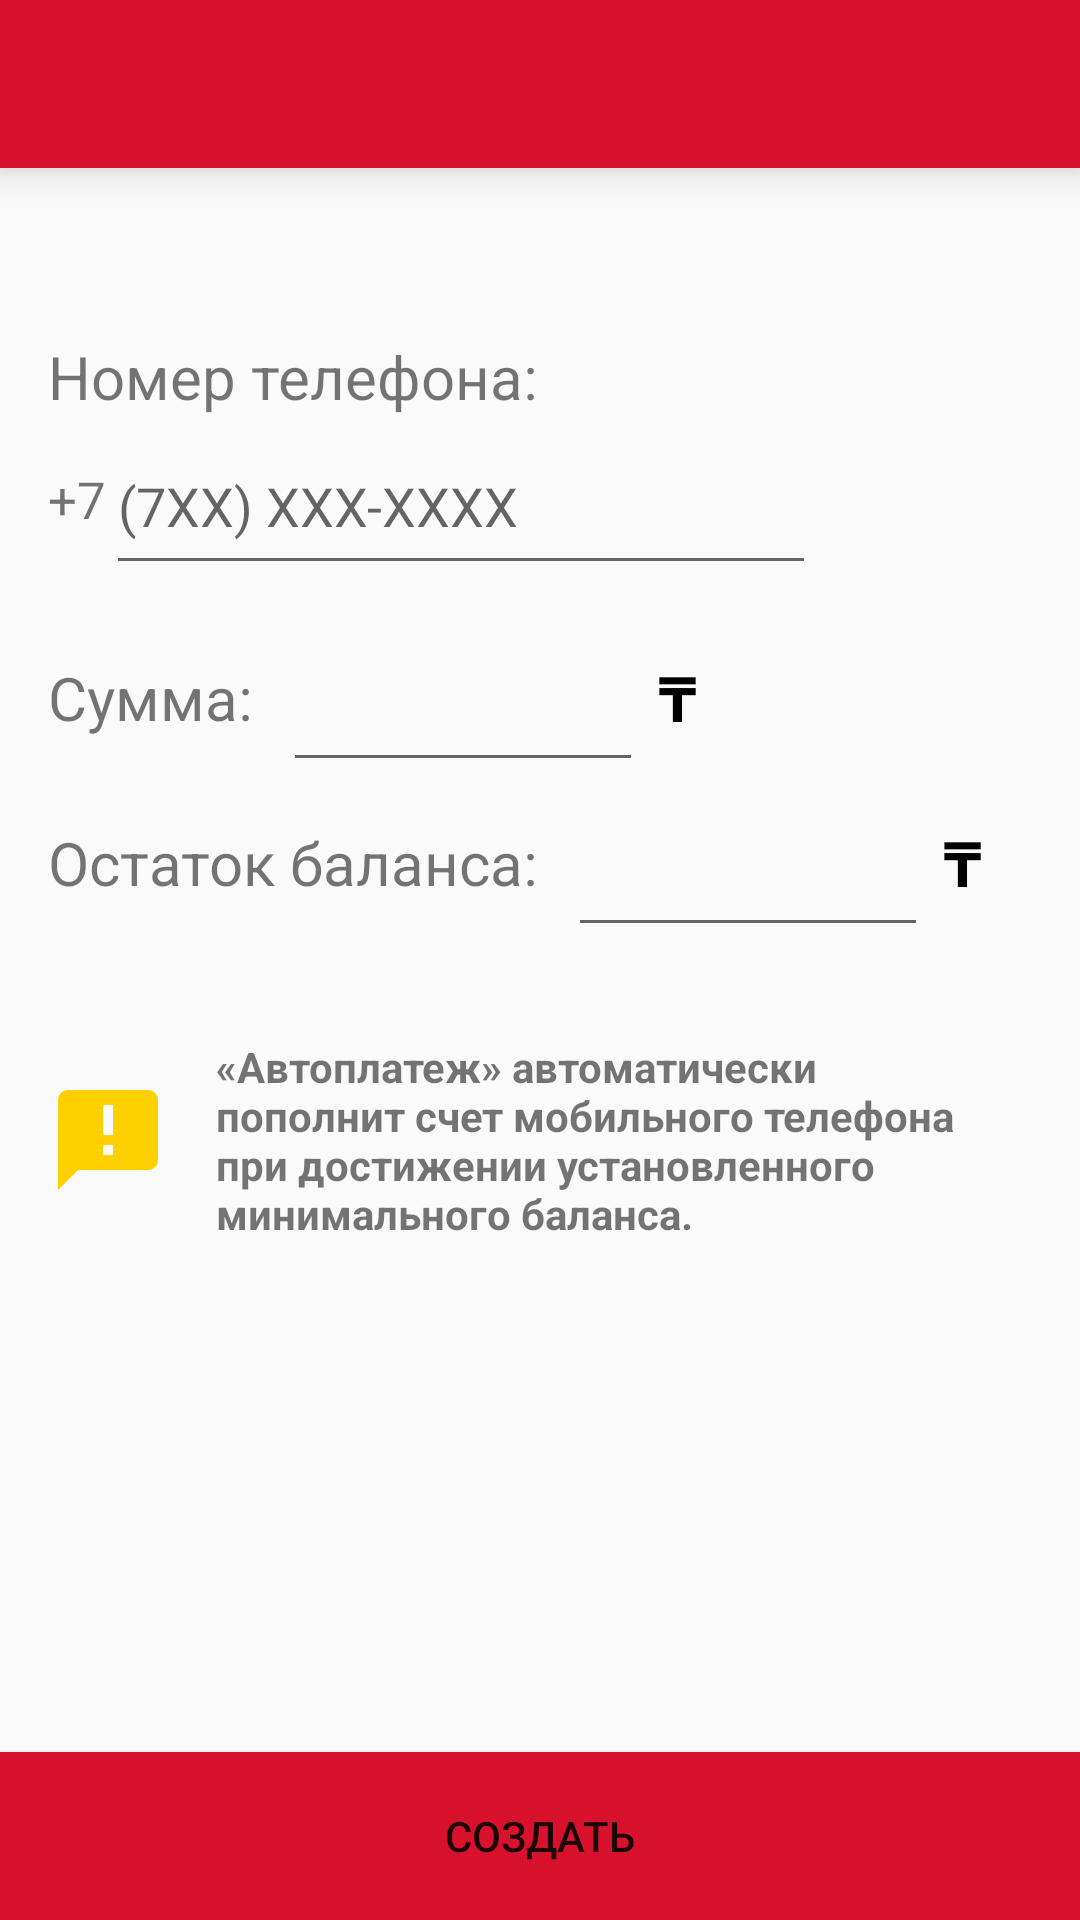

Reconstruct the res/layout file that produces this screen, plus the resources it refers to.
<!-- AndroidManifest.xml: activity theme MyWhiteColorTheme -->
<!-- res/layout/activity_auto_payment.xml -->
<?xml version="1.0" encoding="utf-8"?>
<android.support.constraint.ConstraintLayout xmlns:android="http://schemas.android.com/apk/res/android"
    xmlns:app="http://schemas.android.com/apk/res-auto"
    xmlns:tools="http://schemas.android.com/tools"
    android:layout_width="match_parent"
    android:layout_height="match_parent"
    tools:context=".autoPayment.AutoPaymentActivity">

    <android.support.v7.widget.Toolbar
        android:id="@+id/toolbar"
        android:layout_width="match_parent"
        android:layout_height="?attr/actionBarSize"
        android:background="?attr/colorPrimary"
        app:subtitleTextColor="@color/colorSecondaryText"
        app:titleTextColor="#FFFF"
        android:elevation="8dp"
        app:popupTheme="@style/AppTheme.PopupOverlay"
        android:theme="@style/ToolbarColored"/>

    <TextView
        app:layout_constraintStart_toStartOf="parent"
        android:layout_marginStart="16dp"
        android:layout_marginTop="56dp"
        app:layout_constraintTop_toBottomOf="@id/toolbar"
        android:id="@+id/phoneTitle"
        android:layout_width="wrap_content"
        android:layout_height="wrap_content"
        android:text="Номер телефона:"
        android:textSize="20sp"/>
    <TextView
        app:layout_constraintStart_toStartOf="parent"
        android:id="@+id/numberSeven"
        android:layout_marginStart="16dp"
        android:layout_width="wrap_content"
        android:layout_height="wrap_content"
        android:textSize="17sp"
        android:layout_marginTop="16dp"
        app:layout_constraintTop_toBottomOf="@id/phoneTitle"
        android:text="+7"/>

    <EditText
        app:layout_constraintTop_toBottomOf="@id/phoneTitle"
        android:layout_width="0dp"
        app:layout_constraintStart_toEndOf="@id/numberSeven"
        app:layout_constraintEnd_toStartOf="@id/operator"
        android:layout_marginEnd="16dp"
        android:inputType="phone"
        android:layout_height="56dp"
        android:hint="(7XX) XXX-XXXX"
        android:id="@+id/phoneNumber"/>

    <ImageView
        android:id="@+id/operator"
        android:layout_width="56dp"
        android:layout_height="56dp"
        android:visibility="invisible"
        app:layout_constraintEnd_toEndOf="parent"
        android:layout_marginEnd="16dp"
        app:layout_constraintTop_toTopOf="@id/phoneNumber"/>


    <TextView
        android:id="@+id/sumTitle"
        android:layout_width="wrap_content"
        android:layout_height="wrap_content"
        android:textSize="20sp"
        android:text="Сумма:"
        android:layout_marginTop="24dp"
        app:layout_constraintTop_toBottomOf="@id/phoneNumber"
        app:layout_constraintStart_toStartOf="@id/phoneTitle"/>

    <EditText
        android:id="@+id/amount"
        android:layout_width="120dp"
        android:layout_height="56dp"
        android:inputType="number"
        app:layout_constraintStart_toEndOf="@id/sumTitle"
        app:layout_constraintTop_toTopOf="@id/sumTitle"
        app:layout_constraintBottom_toBottomOf="@id/sumTitle"
        android:layout_marginStart="10dp"/>

    <TextView
        android:layout_width="wrap_content"
        android:layout_height="wrap_content"
        android:textSize="21sp"
        app:layout_constraintStart_toEndOf="@id/amount"
        app:layout_constraintTop_toTopOf="@id/amount"
        app:layout_constraintBottom_toBottomOf="@id/amount"
        android:layout_marginStart="5dp"
        android:textColor="#000000"
        android:textStyle="bold"
        android:text="₸"/>

    <TextView
        android:id="@+id/balanceTitle"
        android:layout_width="wrap_content"
        android:layout_height="wrap_content"
        android:textSize="20sp"
        android:text="Остаток баланса:"
        android:layout_marginTop="28dp"
        app:layout_constraintTop_toBottomOf="@id/sumTitle"
        app:layout_constraintStart_toStartOf="@id/phoneTitle"/>

    <EditText
        android:id="@+id/balance"
        android:layout_width="120dp"
        android:layout_height="56dp"
        android:inputType="number"
        app:layout_constraintStart_toEndOf="@id/balanceTitle"
        app:layout_constraintTop_toTopOf="@id/balanceTitle"
        app:layout_constraintBottom_toBottomOf="@id/balanceTitle"
        android:layout_marginStart="10dp"/>

    <TextView
        android:layout_width="wrap_content"
        android:layout_height="wrap_content"
        android:textSize="21sp"
        app:layout_constraintStart_toEndOf="@id/balance"
        app:layout_constraintTop_toTopOf="@id/balance"
        app:layout_constraintBottom_toBottomOf="@id/balance"
        android:layout_marginStart="5dp"
        android:textColor="#000000"
        android:textStyle="bold"
        android:text="₸"/>


    <ImageView
        android:layout_width="40dp"
        android:layout_height="40dp"
        android:id="@+id/infoImage"
        android:src="@drawable/ic_announcement_black_24dp"
        app:layout_constraintStart_toStartOf="@id/balanceTitle"
        app:layout_constraintTop_toTopOf="@id/info"
        app:layout_constraintBottom_toBottomOf="@id/info"/>

    <TextView
        android:layout_width="0dp"
        android:layout_height="wrap_content"
        android:id="@+id/info"
        app:layout_constraintTop_toBottomOf="@id/balanceTitle"
        app:layout_constraintStart_toEndOf="@id/infoImage"
        app:layout_constraintEnd_toEndOf="parent"
        android:layout_marginStart="16dp"
        android:textStyle="bold"
        android:layout_marginEnd="16dp"
        android:layout_marginTop="45dp"
        android:text="«Автоплатеж» автоматически пополнит счет мобильного телефона при достижении установленного минимального баланса."/>
    <Button
        android:id="@+id/sozdat"
        app:layout_constraintBottom_toBottomOf="parent"
        android:text="Создать"
        android:textColor="@color/pf_white"
        android:background="@color/colorPrimary"
        android:layout_width="match_parent"
        android:layout_height="56dp" />


</android.support.constraint.ConstraintLayout>
<!-- resources referenced by this layout -->
<resources>
  <color name="colorPrimary">#D8122D</color>
  <color name="colorSecondaryText">#757575</color>
  <!-- drawable ic_announcement_black_24dp (drawable) -->
  <vector android:height="24dp" android:tint="#ffd000"
      android:viewportHeight="24.0" android:viewportWidth="24.0"
      android:width="24dp" xmlns:android="http://schemas.android.com/apk/res/android">
      <path android:fillColor="#FF000000" android:pathData="M20,2L4,2c-1.1,0 -1.99,0.9 -1.99,2L2,22l4,-4h14c1.1,0 2,-0.9 2,-2L22,4c0,-1.1 -0.9,-2 -2,-2zM13,11h-2L11,5h2v6zM13,15h-2v-2h2v2z"/>
  </vector>
  <style name="AppTheme.PopupOverlay" parent="ThemeOverlay.AppCompat.Light" />
  <style name="ToolbarColored" parent="AppTheme">
          <item name="android:textColorSecondary">@color/colorWhite</item>
      </style>
  <style name="MyWhiteColorTheme" parent="Theme.AppCompat.Light.DarkActionBar">
          <item name="windowNoTitle">true</item>
          <item name="windowActionBar">false</item>
          <item name="colorPrimary">@color/colorPrimary</item>
          <item name="colorPrimaryDark">@color/colorPrimaryDark</item>
          <item name="colorAccent">@color/colorAccent</item>
          
          <item name="drawerArrowStyle">@style/DrawerHamburgerStyle</item>
      </style>
  <style name="AppTheme" parent="Theme.AppCompat.Light.DarkActionBar">
          
          <item name="colorPrimary">@color/colorPrimary</item>
          <item name="colorPrimaryDark">@color/colorPrimaryDark</item>
          <item name="colorAccent">@color/colorAccent</item>
      </style>
  <color name="colorWhite">#fff</color>
  <color name="colorPrimaryDark">#850012</color>
  <color name="colorAccent">#D81B60</color>
  <style name="DrawerHamburgerStyle" parent="@style/Widget.AppCompat.DrawerArrowToggle">
          <item name="spinBars">true</item>
          <item name="color">@color/colorIcons</item>
      </style>
  <color name="colorIcons">#d30425</color>
</resources>
